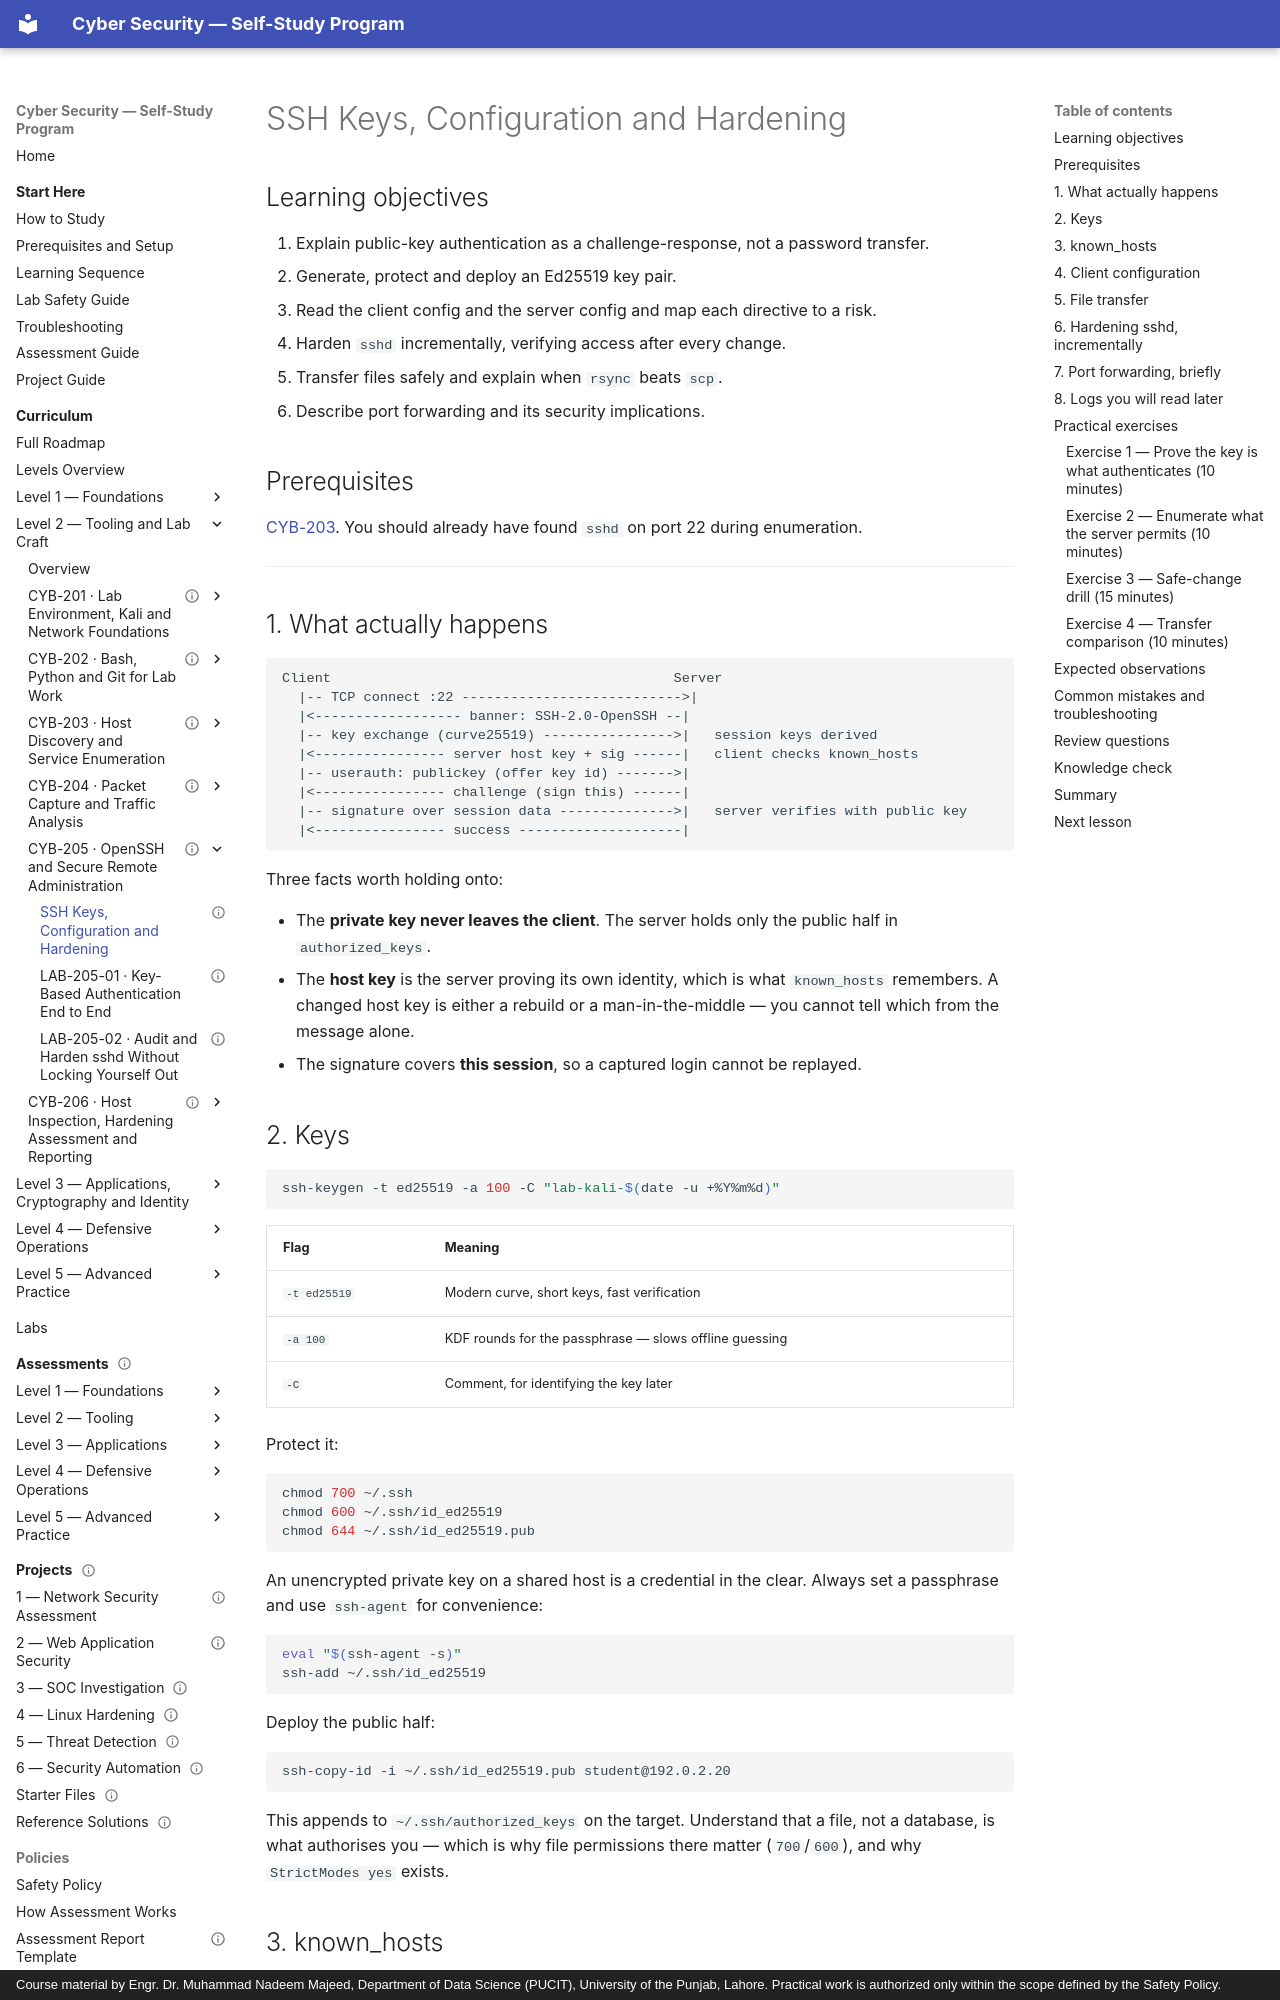

repository: nadeem-majeedch/CyberSecurity · page: levels/level-2-tooling/05-ssh-secure-administration/01-ssh-keys-and-hardening/index.html · generator: mkdocs · copyright: Course material by Engr. Dr. Muhammad Nadeem Majeed, Department of Data Science (PUCIT), University of the Punjab, Lahore. Practical work is authorized only within the scope defined by the Safety Policy.

---
title: "SSH Keys, Configuration and Hardening"
description: "How SSH authentication actually works, which sshd directives matter, and how to change them without locking yourself out."
module_code: CYB-205
level: 2
kind: lesson
prerequisites: [CYB-203]
estimated_minutes: 240
difficulty: intermediate
safety: isolated-vm
lab_ids: []
version: 1.0.0
last_reviewed: 2026-10-28
reviewers: []
status: published
tags: [ssh, sshd, ed25519, hardening]
---

# SSH Keys, Configuration and Hardening

## Learning objectives

1. Explain public-key authentication as a challenge-response, not a password transfer.
2. Generate, protect and deploy an Ed25519 key pair.
3. Read the client config and the server config and map each directive to a risk.
4. Harden `sshd` incrementally, verifying access after every change.
5. Transfer files safely and explain when `rsync` beats `scp`.
6. Describe port forwarding and its security implications.

## Prerequisites

[CYB-203](../03-host-discovery-and-enumeration/index.md). You should already have found `sshd` on port 22 during
enumeration.

---

## 1. What actually happens

```
Client                                          Server
  |-- TCP connect :22 --------------------------->|
  |<------------------ banner: SSH-2.0-OpenSSH --|
  |-- key exchange (curve25519) ---------------->|   session keys derived
  |<---------------- server host key + sig ------|   client checks known_hosts
  |-- userauth: publickey (offer key id) ------->|
  |<---------------- challenge (sign this) ------|
  |-- signature over session data -------------->|   server verifies with public key
  |<---------------- success --------------------|
```

Three facts worth holding onto:

- The **private key never leaves the client**. The server holds only the public half in `authorized_keys`.
- The **host key** is the server proving its own identity, which is what `known_hosts` remembers. A changed host
  key is either a rebuild or a man-in-the-middle — you cannot tell which from the message alone.
- The signature covers **this session**, so a captured login cannot be replayed.
